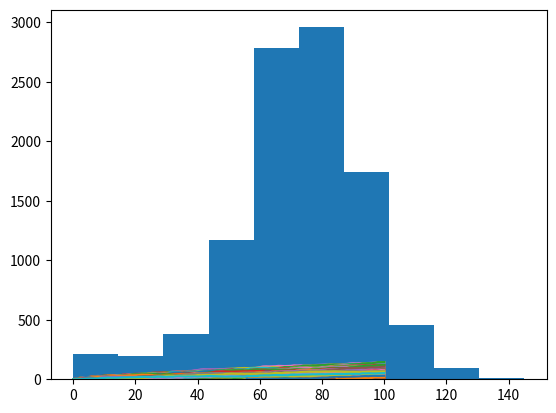

Source code (Python):
# numpy and matplotlib imported.
import numpy as np
import matplotlib.pyplot as plt
#No seed imported this time cause we want it to be completely random
# Simulate random walk 10000 times
all_walks = []
for i in range(10000) :
    random_walk = [0]
    for x in range(100) :
        step = random_walk[-1]
        dice = np.random.randint(1,7)
        if dice <= 2:
            step = max(0, step - 1)
        elif dice <= 5:
            step = step + 1
        else:
            step = step + np.random.randint(1,7)

        # Implement clumsiness              
        if np.random.rand() <= 0.001 :     
            step = 0

        random_walk.append(step)
    all_walks.append(random_walk)

# Create and plot np_aw_t
np_aw_t = np.transpose(np.array(all_walks))
plt.plot(np_aw_t)
plt.show()

# Select last row from np_aw_t: ends
ends = np_aw_t[-1]  # last sublist that has last step at end of 100 throws

# Plot histogram of ends, display plot (plot of 500 elements)
plt.hist(ends)
plt.show()

#Mean of values of last step
print("The mean value of steps at the end of 100 throws is :" + str(np.mean(ends)))

#To Calculate Odds of going over step 60
print("The Odds of winning the bet is ::" + str(np.mean(ends >= 60)))                       